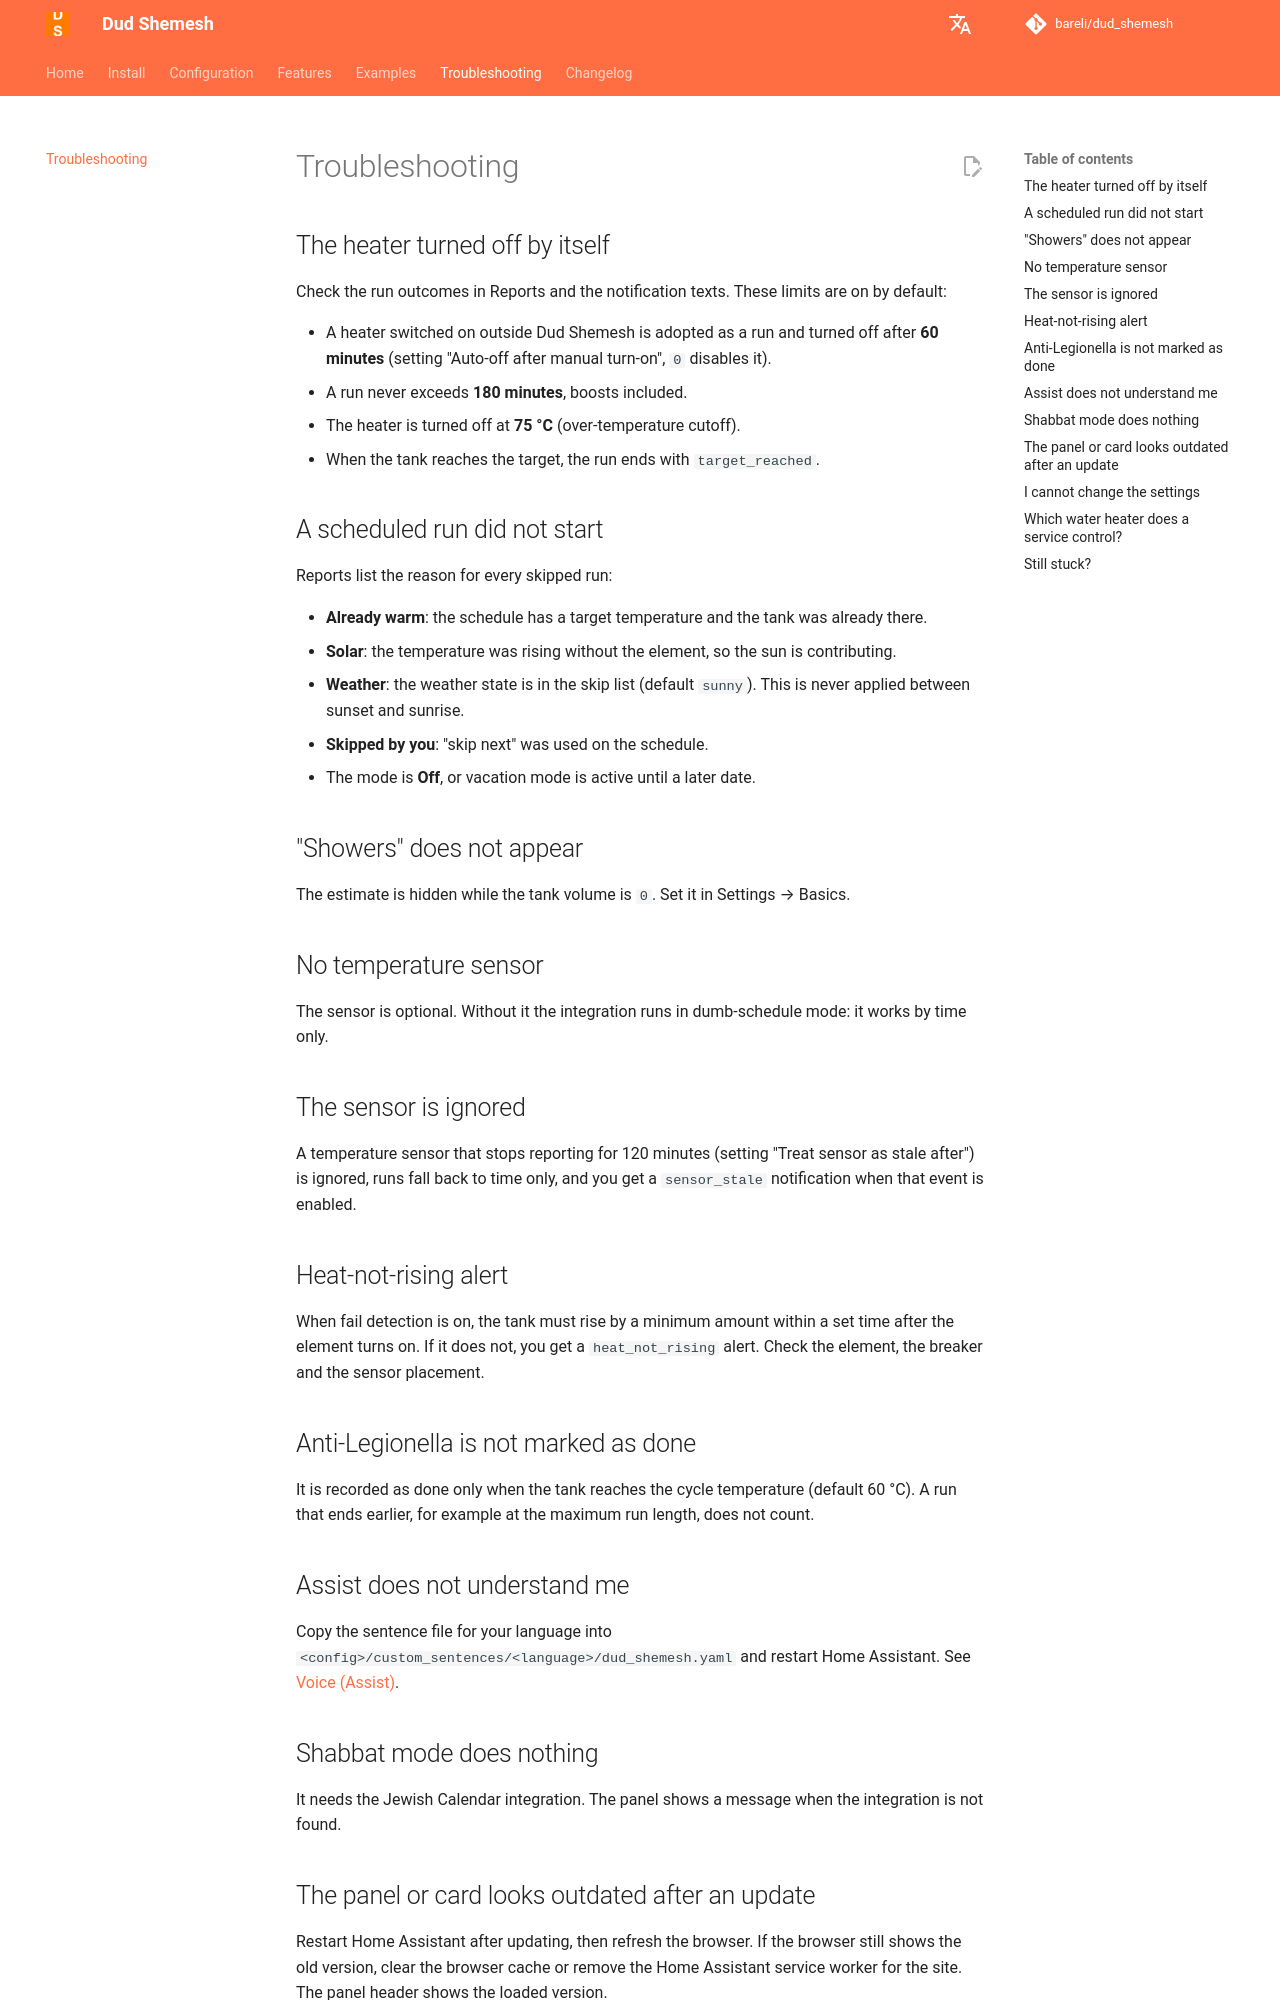

repository: bareli/dud_shemesh · page: troubleshooting/index.html · generator: mkdocs

# Troubleshooting

## The heater turned off by itself

Check the run outcomes in Reports and the notification texts. These limits are on by default:

- A heater switched on outside Dud Shemesh is adopted as a run and turned off after **60 minutes** (setting "Auto-off after manual turn-on", `0` disables it).
- A run never exceeds **180 minutes**, boosts included.
- The heater is turned off at **75 °C** (over-temperature cutoff).
- When the tank reaches the target, the run ends with `target_reached`.

## A scheduled run did not start

Reports list the reason for every skipped run:

- **Already warm**: the schedule has a target temperature and the tank was already there.
- **Solar**: the temperature was rising without the element, so the sun is contributing.
- **Weather**: the weather state is in the skip list (default `sunny`). This is never applied between sunset and sunrise.
- **Skipped by you**: "skip next" was used on the schedule.
- The mode is **Off**, or vacation mode is active until a later date.

## "Showers" does not appear

The estimate is hidden while the tank volume is `0`. Set it in Settings → Basics.

## No temperature sensor

The sensor is optional. Without it the integration runs in dumb-schedule mode: it works by time only.

## The sensor is ignored

A temperature sensor that stops reporting for 120 minutes (setting "Treat sensor as stale after") is ignored, runs fall back to time only, and you get a `sensor_stale` notification when that event is enabled.

## Heat-not-rising alert

When fail detection is on, the tank must rise by a minimum amount within a set time after the element turns on. If it does not, you get a `heat_not_rising` alert. Check the element, the breaker and the sensor placement.

## Anti-Legionella is not marked as done

It is recorded as done only when the tank reaches the cycle temperature (default 60 °C). A run that ends earlier, for example at the maximum run length, does not count.

## Assist does not understand me

Copy the sentence file for your language into `<config>/custom_sentences/<language>/dud_shemesh.yaml` and restart Home Assistant. See [Voice (Assist)](examples.md#voice-assist).

## Shabbat mode does nothing

It needs the Jewish Calendar integration. The panel shows a message when the integration is not found.
